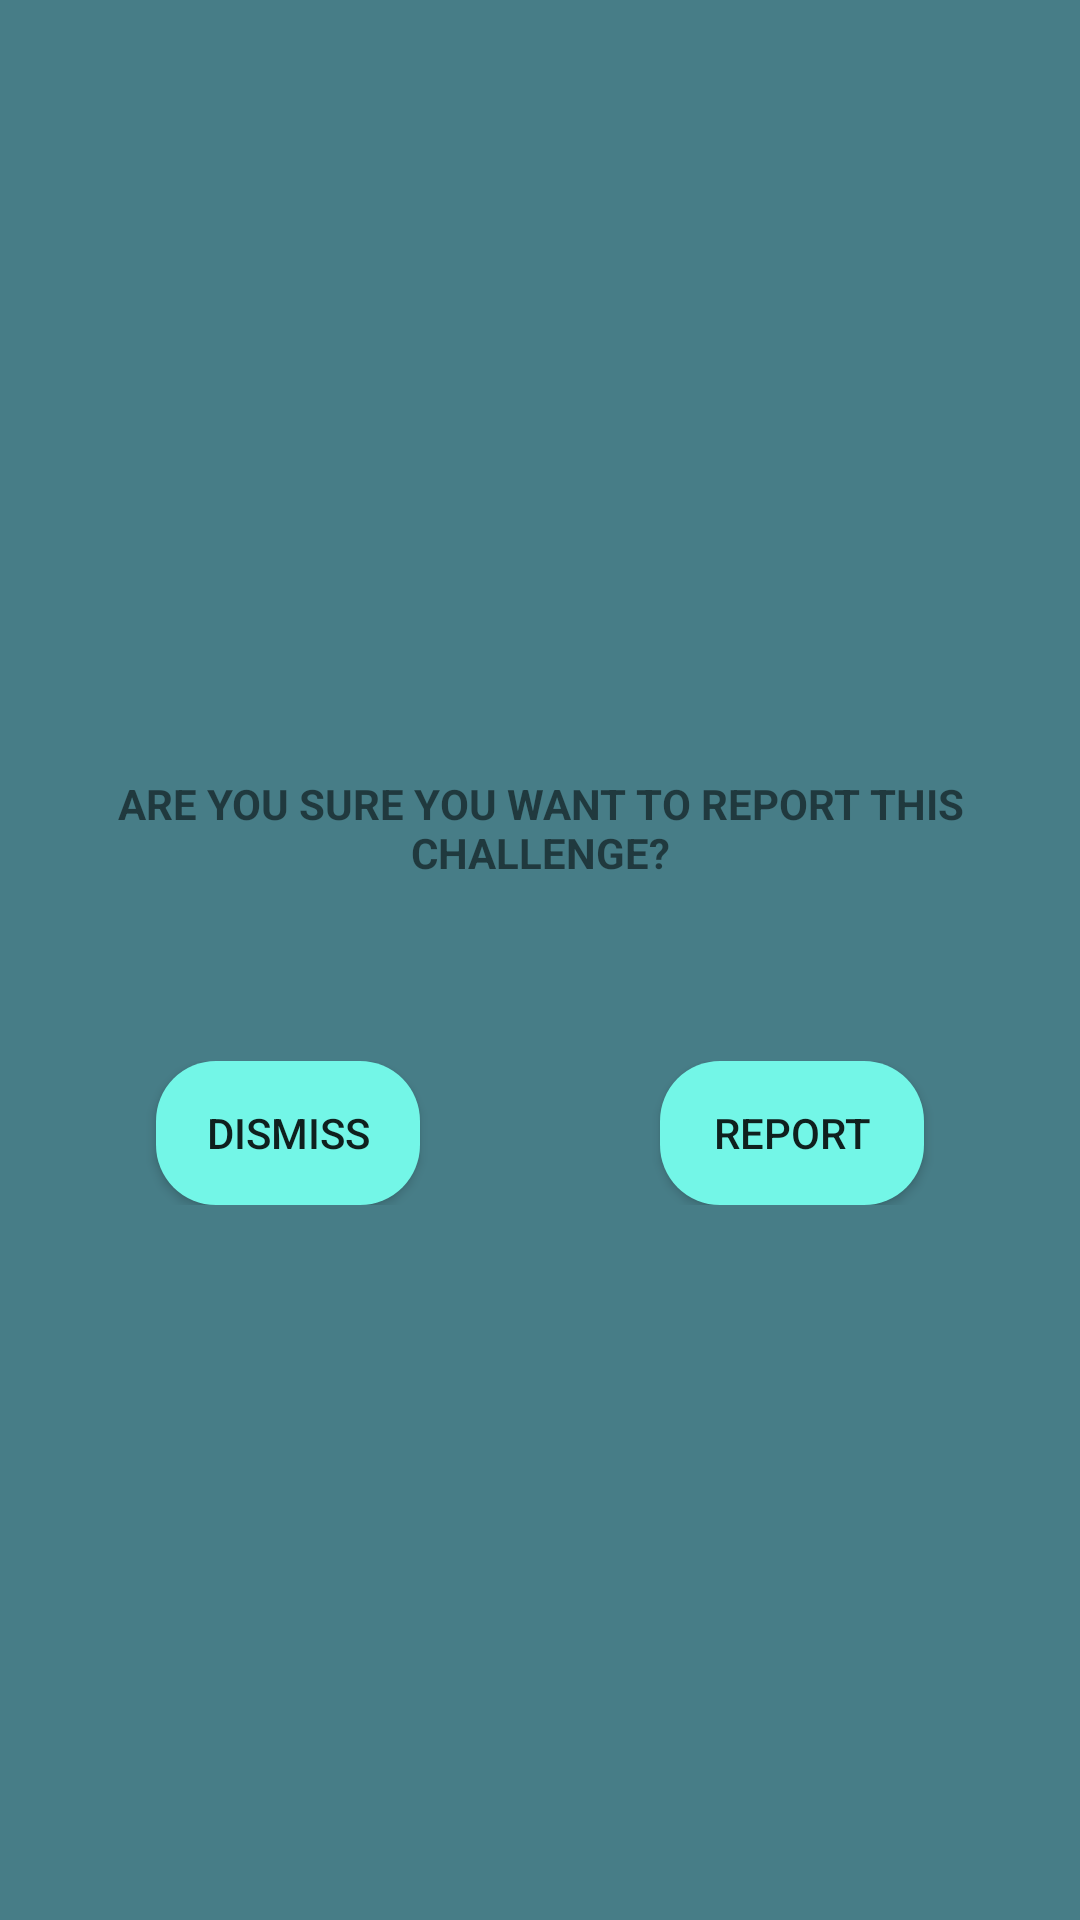

Here is an Android app screen rendered from its layout file. Give the layout XML and the strings, colors and styles it references.
<!-- AndroidManifest.xml: application theme Theme.ChallengeYourself -->
<!-- res/layout/report_sharing_alert_box.xml -->
<?xml version="1.0" encoding="utf-8"?>
<LinearLayout xmlns:android="http://schemas.android.com/apk/res/android"
    android:layout_width="match_parent"
    android:layout_height="match_parent"
    android:layout_gravity="center"
    android:background="@color/background"
    android:gravity="center"
    android:orientation="vertical">

    <TextView
        android:layout_width="wrap_content"
        android:layout_height="wrap_content"
        android:gravity="center"
        android:padding="20sp"
        android:text="ARE YOU SURE YOU WANT TO REPORT THIS CHALLENGE?"
        android:textStyle="bold" />

    <LinearLayout
        android:layout_width="match_parent"
        android:layout_height="wrap_content"
        android:layout_marginTop="40sp"
        android:gravity="center"
        android:orientation="horizontal">

        <Button
            android:id="@+id/noReportSharingBtn"
            android:layout_width="wrap_content"
            android:layout_height="wrap_content"
            android:layout_marginRight="80sp"
            android:background="@drawable/rounded_button"
            android:text="DISMISS" />

        <Button
            android:id="@+id/yesReportSharingBtn"
            android:layout_width="wrap_content"
            android:layout_height="wrap_content"
            android:background="@drawable/rounded_button"
            android:text="REPORT" />
    </LinearLayout>

</LinearLayout>
<!-- resources referenced by this layout -->
<resources>
  <color name="background">#477D87</color>
  <!-- drawable rounded_button (drawable) -->
  <?xml version="1.0" encoding="utf-8"?>
  <shape xmlns:android="http://schemas.android.com/apk/res/android"
      android:shape="rectangle">
  
      <corners android:radius="20dp"/>
      <solid android:color="@color/login_btn"/>
  </shape>
  <style name="Theme.ChallengeYourself" parent="Theme.AppCompat.Light.NoActionBar">
          
          <item name="colorPrimary">@color/purple_500</item>
          <item name="colorPrimaryVariant">@color/black</item>
          <item name="colorOnPrimary">@color/white</item>
          
          <item name="colorSecondary">@color/teal_200</item>
          <item name="colorSecondaryVariant">@color/teal_700</item>
          <item name="colorOnSecondary">@color/black</item>
          
          <item name="android:statusBarColor" tools:targetApi="l">?attr/colorPrimaryVariant</item>
          
      </style>
  <color name="login_btn">#73F6E7</color>
  <color name="purple_500">#FF6200EE</color>
  <color name="black">#FF000000</color>
  <color name="white">#FFFFFFFF</color>
  <color name="teal_200">#FF03DAC5</color>
  <color name="teal_700">#FF018786</color>
</resources>
